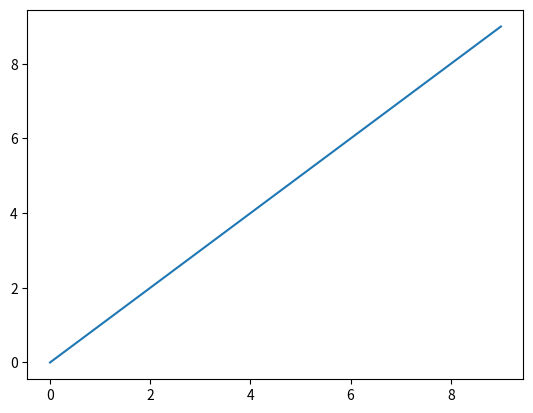
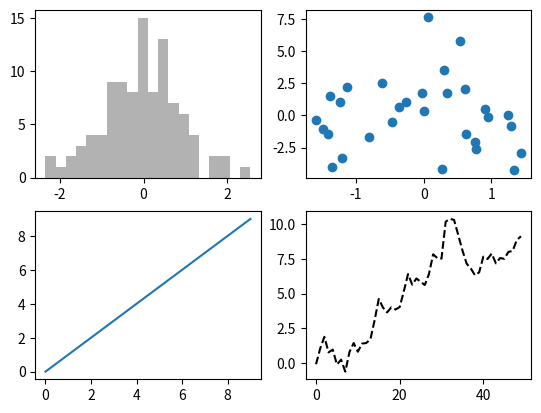

Reproduce these figures in Python, in order. (Note: this script raises an exception after producing the figures.)
## Important
## data ploting and visualization :

import pandas as pd
import numpy as np
import matplotlib.pyplot as plt

data = np.arange(10)
print(data)
plt.plot(data)

# to ploat a graph first need to create a figure window

fig = plt.figure()
ax1 = fig.add_subplot(2, 2, 1)
ax2 = fig.add_subplot(2, 2, 2)
ax3 = fig.add_subplot(2, 2, 3)
ax4 = fig.add_subplot(2, 2, 4)
plt.plot(np.random.randn(50).cumsum(), 'k--')
ax3.plot(data)
ax1.hist(np.random.randn(100), bins=20, color='k', alpha=0.3)
ax2.scatter(np.random.randn(30), np.random.randn(30) + 3 * np.random.randn(30))
plt.show()

#plotting multiple subplots

fig, axis = plt.subplots(2,2, sharex=True, sharey=True)

for i in range(2):
    for j in range(2):
        axis[i, j].hist(np.random.randn(500), bins=50, color='R', alpha=0.5)
plt.subplots_adjust(wspace=0, hspace=0)
axis[1, 1].plot(np.random.randn(5).cumsum(), 'ko--')
plt.show()

#colors markers and line style

from numpy.random import randn
fig, axis = plt.subplots(2,2)
plt.plot(randn(20).cumsum(), linestyle='dashed', color='G', marker='o', drawstyle='steps-post')
axis[0, 0].plot(randn(20).cumsum(), linestyle='dashed', color='B', marker='o', label='step-post')
plt.legend('best')
plt.show()


fig, axis = plt.subplots(1,1)
axis.plot(randn(1000).cumsum())
tickes = axis.set_xticks([0, 250, 500, 750, 1000])
lables = axis.set_xticklabels(['one', 'two', 'three', 'four', 'five'], rotation=30, fontsize='small')
axis.set_title('My First Plot')
axis.set_xlabel('Stages')


# you can set same props to the y axis also but in different way
# there is a a handy function which will allow you to set the all props in one step
props = {
    'title': 'my first plot',
    'xlabel': 'stages',
    'ylabel': 'inches',
}

axis.set(**props)
plt.show()